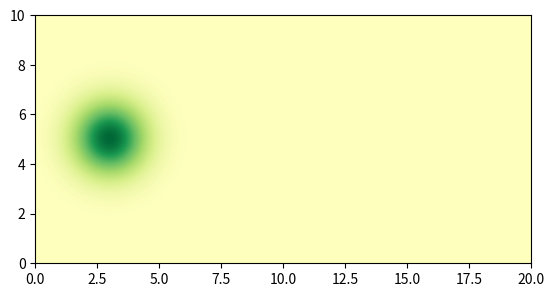

Reproduce this figure in Python.
import numpy as np
import matplotlib.cm as cm
import matplotlib.mlab as mlab
import matplotlib.pyplot as plt

delta = 0.025
x = np.arange(0, 20.0, delta)
y=np.arange(0,10.0,delta)
X, Y = np.meshgrid(x, y)
# Z1 = mlab.bivariate_normal(X, Y, 1.0, 1.0, 0.0, 0.0)
Z1=np.exp(-((X-3)**2+(Y-5)**2)/2)
# print(x)
# Z2 = mlab.bivariate_normal(X, Y, 1.5, 0.5, 1, 1)
# Z = Z2 - Z1  # difference of Gaussians

im = plt.imshow(Z1, interpolation='bilinear', cmap=cm.RdYlGn,
                origin='lower', extent=[0, 20, 0, 10],
                vmax=abs(Z1).max(), vmin=-abs(Z1).max())

plt.show()
# delta = 0.025
# x = y = np.arange(-3.0, 3.0, delta)
# X, Y = np.meshgrid(x, y)
# Z1 = mlab.bivariate_normal(X, Y, 1.0, 1.0, 0.0, 0.0)
# Z2 = mlab.bivariate_normal(X, Y, 1.5, 0.5, 1, 1)
# Z = Z2 - Z1  # difference of Gaussians
#
# im = plt.imshow(Z, interpolation='bilinear', cmap=cm.RdYlGn,
#                 origin='lower', extent=[-3, 3, -3, 3],
#                 vmax=abs(Z).max(), vmin=-abs(Z).max())
#
# plt.show()
# from collections import Counter
# import random
# import Data,Block
# x=5
# y=8
# coo=[]
# for i in range(x-1,x+2):
#     for j in range(y-1,y+2):
#         c=[i,j]
#         coo.append(c)
# coo.remove([x,y])
# print(coo)
# allPeople=[]
# b3 = Block.Block(0)
# b3.x = 5
# b3.y = 5
# b3.type = True
# allPeople.append(b3)
#
# b4 = Block.Block(1)
# b4.x = 6
# b4.y = 5
# b4.type = True
# allPeople.append(b4)
# for p in allPeople:
#     if p.logo==0:
#         allPeople.remove(p)
# for p in allPeople:
#     print(p.logo)
# ram={1:131.0,2:232.0,3:333.0,4:144.0,5:535.0,6:66.0,7:77.0,8:8338.0,9:299.0}
# # a=random.random()
# # print(a)
# # for i in range(1,10):
# #     ram[i]=random.random()
# #
# # print(ram)
# b=min(ram.items(),key=lambda  x:x[1])[0]
# c=max(ram.items(),key=lambda x:x[1])[0]
# print(b,'mai')
#
# print(c,'max')
# x = { 'apple': 1, 'banana': 2 }
# y = { 'banana': 10, 'pear': 11 }
#
# X,Y = Counter(x), Counter(y)
# z = dict(X+Y)
# print(z)
#
# x1={1:0.0,2:-1000.0,3:0.0,4:200.0,5:100.0,6:0.0,7:100.0,8:20.0,9:0.0}
# y1={1:0.0,2:0.0,3:0.0,4:-1000.0,5:100.0,6:0.0,7:20.0,8:0.0,9:30.0}
# other={1:0.0,2:0.0,3:0.0,4:-1000.0,5:100.0,6:0.0,7:20.0,8:0.0,9:30.0}
# allIn={1:0.0,2:0.0,3:0.0,4:0.0,5:0.0,6:0.0,7:0.0,8:0.0,9:0.0}
# v1=[]
# v2=[]
# v3=[]
# for i in x1.values():
#     v1.append(i)
# for i in y1.values():
#     v2.append(i)
# for i in other.values():
#     v3.append(i)
#
# print(v1)
# print(v2)
#
# res=list(map(lambda x,y,z:[x+y+z],v1,v2,v3))
# print(res)
# for key in allIn:
#     allIn[key]=res[key-1][0]
#
# print(allIn)




# '''ther is zhshi '''
#
# dic = {'a':31, 'bc':5, 'c':3, 'asd':4, 'aa':74, 'd':0}
# ''''''
# dict1= sorted(dic.items(), key=lambda d:d[1], reverse = True)
# print(dict1[0][0])
# k=[]
# v=[]
# for i in dict1:
#     k.append(i[0])
#     v.append(i[1])
#
# print(k)
# print(v)
# fin=dict(map(lambda x,y:[x,y],k,v))
# print(fin)

